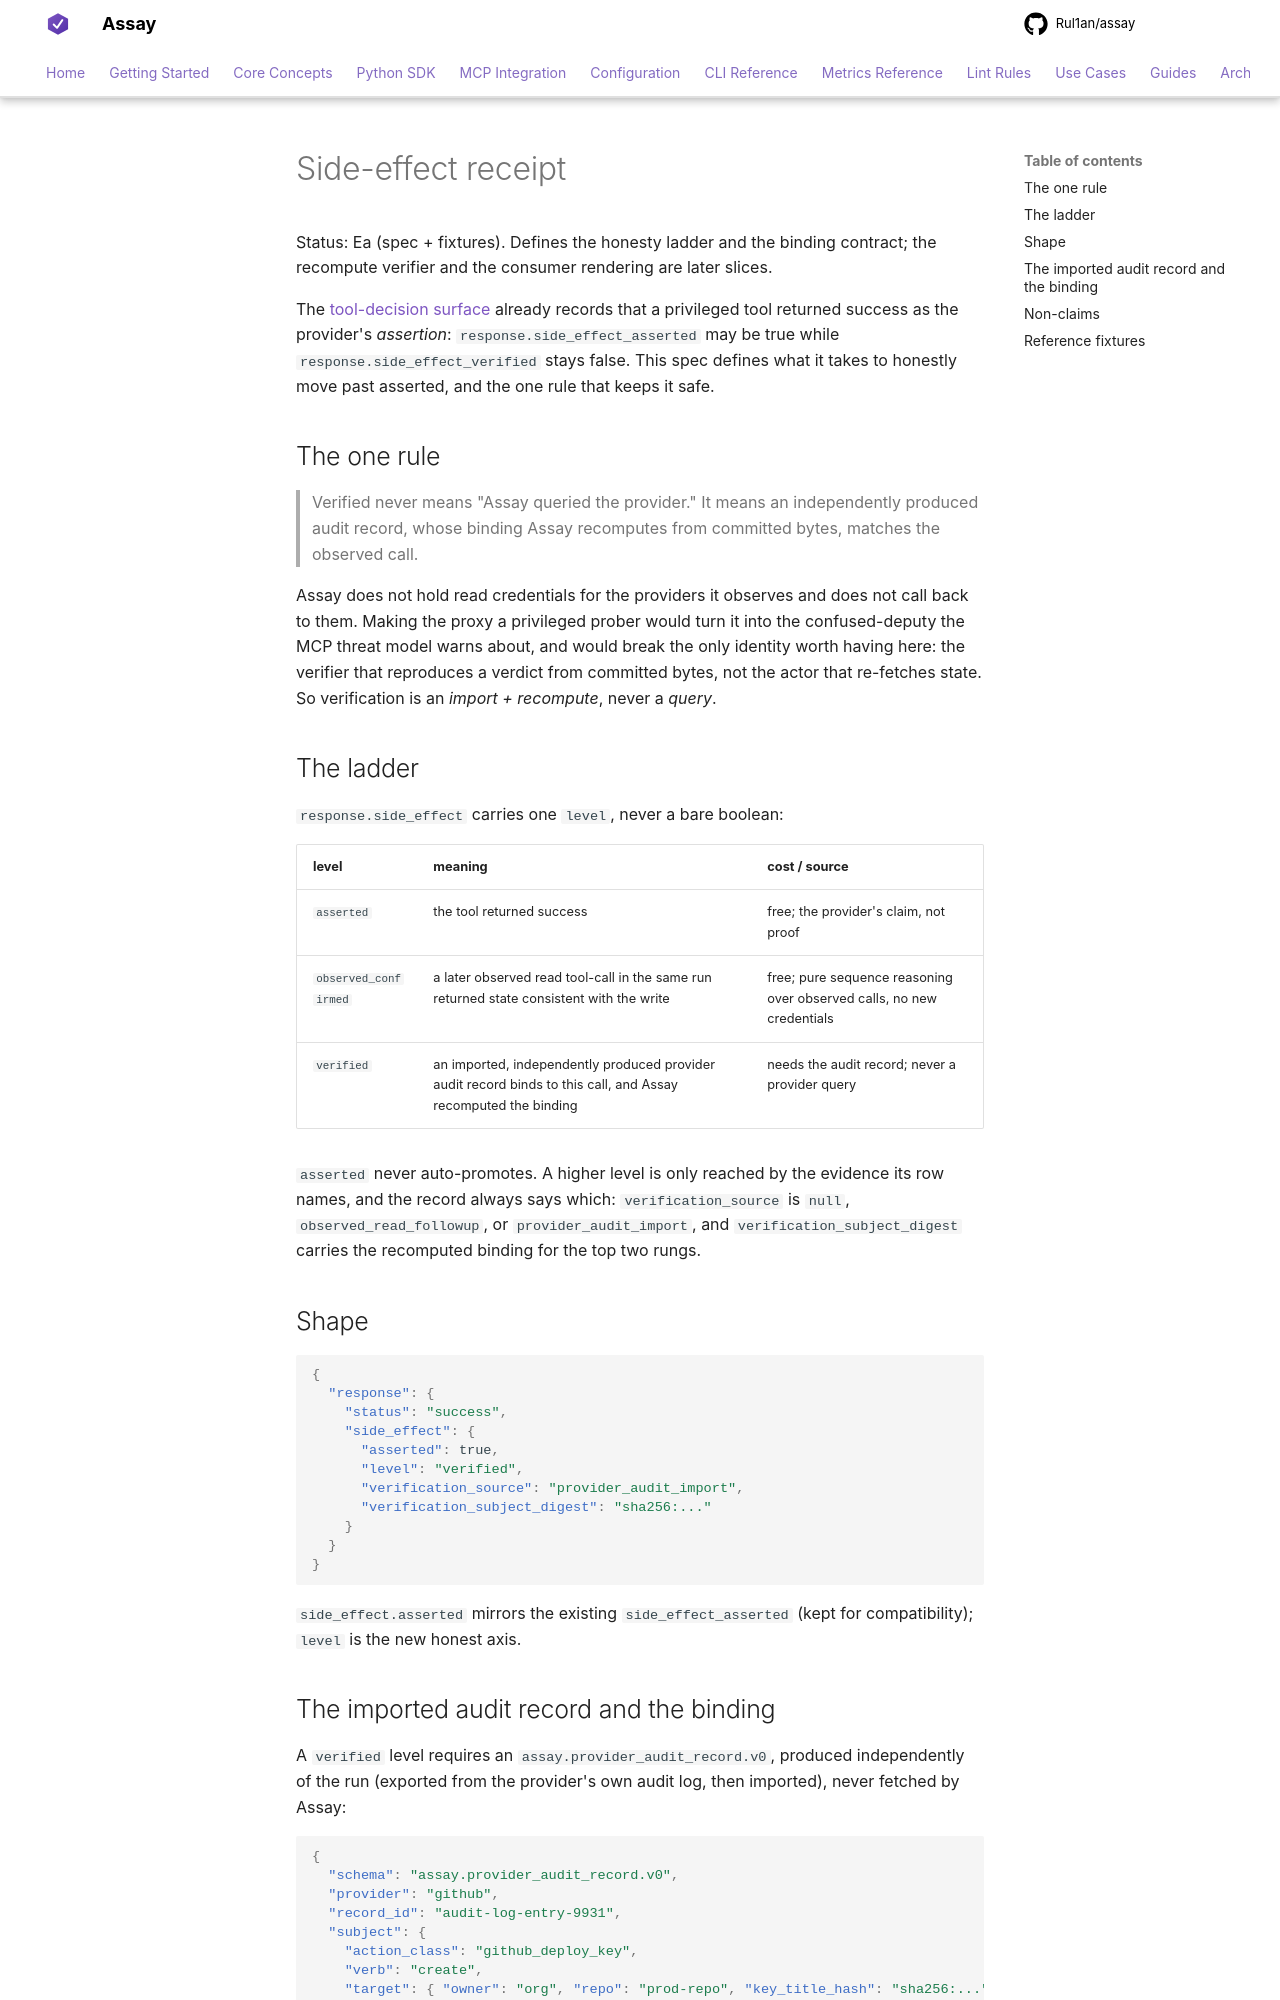

repository: Rul1an/assay · page: reference/side-effect-receipt/index.html · generator: mkdocs

# Side-effect receipt

Status: Ea (spec + fixtures). Defines the honesty ladder and the binding contract; the recompute
verifier and the consumer rendering are later slices.

The [tool-decision surface](tool-decision-surface.md) already records that a privileged tool returned
success as the provider's *assertion*: `response.side_effect_asserted` may be true while
`response.side_effect_verified` stays false. This spec defines what it takes to honestly move past
asserted, and the one rule that keeps it safe.

## The one rule

> Verified never means "Assay queried the provider." It means an independently produced audit record,
> whose binding Assay recomputes from committed bytes, matches the observed call.

Assay does not hold read credentials for the providers it observes and does not call back to them.
Making the proxy a privileged prober would turn it into the confused-deputy the MCP threat model warns
about, and would break the only identity worth having here: the verifier that reproduces a verdict
from committed bytes, not the actor that re-fetches state. So verification is an *import + recompute*,
never a *query*.

## The ladder

`response.side_effect` carries one `level`, never a bare boolean:

| level | meaning | cost / source |
|-------|---------|---------------|
| `asserted` | the tool returned success | free; the provider's claim, not proof |
| `observed_confirmed` | a later observed read tool-call in the same run returned state consistent with the write | free; pure sequence reasoning over observed calls, no new credentials |
| `verified` | an imported, independently produced provider audit record binds to this call, and Assay recomputed the binding | needs the audit record; never a provider query |

`asserted` never auto-promotes. A higher level is only reached by the evidence its row names, and the
record always says which: `verification_source` is `null`, `observed_read_followup`, or
`provider_audit_import`, and `verification_subject_digest` carries the recomputed binding for the top
two rungs.

## Shape

```json
{
  "response": {
    "status": "success",
    "side_effect": {
      "asserted": true,
      "level": "verified",
      "verification_source": "provider_audit_import",
      "verification_subject_digest": "sha256:..."
    }
  }
}
```

`side_effect.asserted` mirrors the existing `side_effect_asserted` (kept for compatibility);
`level` is the new honest axis.
